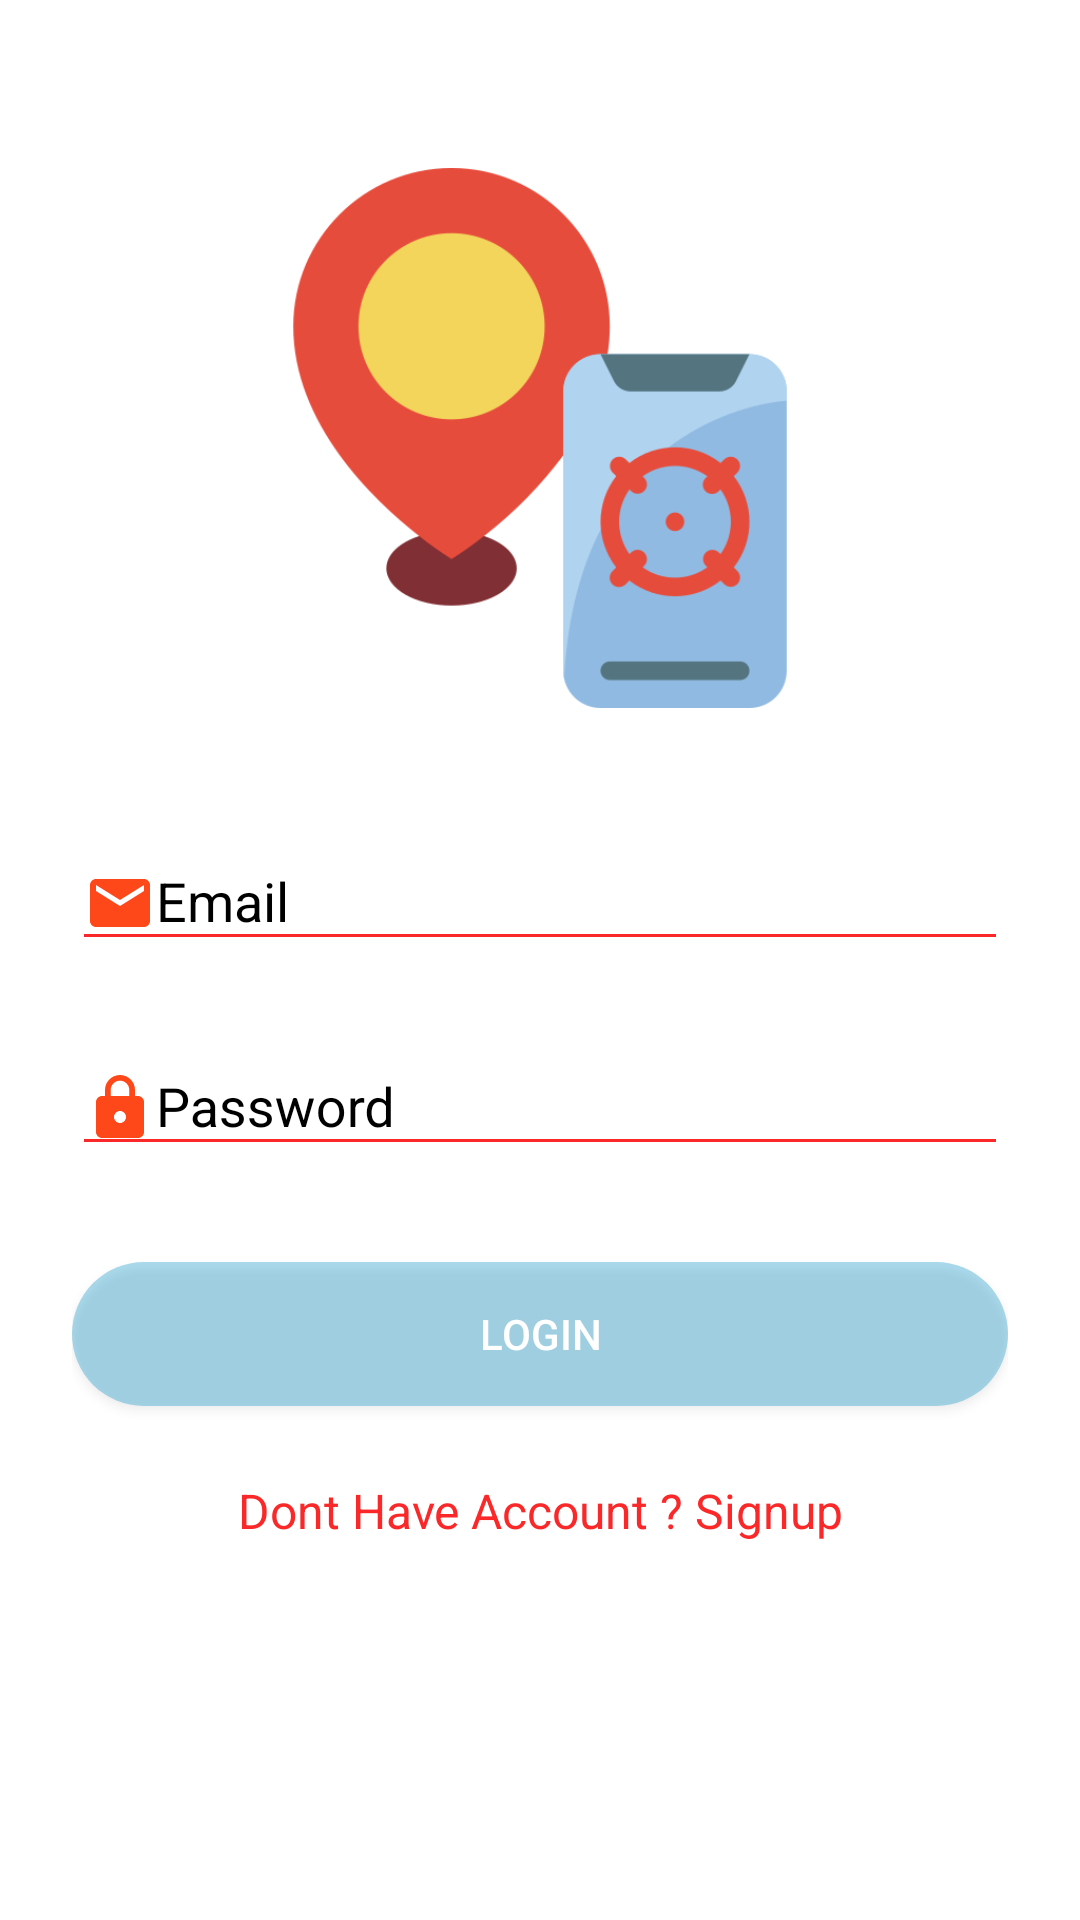

Write the Android layout XML for this screen, with the resource values it uses.
<!-- AndroidManifest.xml: application theme AppTheme.NoActionBar -->
<!-- res/layout/activity_login.xml -->
<?xml version="1.0" encoding="utf-8"?>
<ScrollView xmlns:android="http://schemas.android.com/apk/res/android"
    android:layout_width="fill_parent"
    android:layout_height="fill_parent"
    android:fitsSystemWindows="true"
    android:background="@color/white">

    <LinearLayout
        android:orientation="vertical"
        android:layout_width="match_parent"
        android:layout_height="wrap_content"
        android:paddingTop="56dp"
        android:paddingLeft="24dp"
        android:paddingRight="24dp"
        >


        <ImageView android:src="@drawable/smartphone"
            android:layout_width="wrap_content"
            android:layout_height="180dp"
            android:layout_marginBottom="24dp"
            android:layout_gravity="center_horizontal" />

        
        <com.google.android.material.textfield.TextInputLayout
            android:layout_width="match_parent"
            android:layout_height="wrap_content"
            android:layout_marginTop="8dp"
            android:focusableInTouchMode="true"
            android:layout_marginBottom="8dp"
            android:textColorHint="@color/black">
            <EditText android:id="@+id/input_email"
                android:layout_width="match_parent"
                android:layout_height="wrap_content"
                android:inputType="textEmailAddress"
                android:drawableLeft="@drawable/ic_mail_black_24dp"
                android:hint="Email"
                android:backgroundTint="@color/primary_dark"/>
        </com.google.android.material.textfield.TextInputLayout>

        
        <com.google.android.material.textfield.TextInputLayout
            android:layout_width="match_parent"
            android:layout_height="wrap_content"
            android:layout_marginTop="8dp"
            android:layout_marginBottom="8dp"
            android:focusableInTouchMode="true"
            android:textColorHint="@color/black">
            <EditText android:id="@+id/input_password"
                android:layout_width="match_parent"
                android:layout_height="wrap_content"
                android:inputType="textPassword"
                android:drawableLeft="@drawable/ic_lock_black_24dp"
                android:backgroundTint="@color/primary_dark"
                android:hint="Password"/>
        </com.google.android.material.textfield.TextInputLayout>

        <Button
            android:id="@+id/btn_login"
            android:layout_width="fill_parent"
            android:layout_height="wrap_content"
            android:layout_marginTop="24dp"
            android:layout_marginBottom="24dp"
            android:padding="12dp"
            android:background="@drawable/buttonshape"
            android:textColor="@color/colorwhite"
            android:text="Login"/>

        <TextView android:id="@+id/link_signup"
            android:layout_width="fill_parent"
            android:layout_height="wrap_content"
            android:layout_marginBottom="24dp"
            android:textColor="@color/primary_dark"
            android:text="Dont Have Account ? Signup"
            android:gravity="center"
            android:textSize="16dip"/>

    </LinearLayout>
</ScrollView>
<!-- resources referenced by this layout -->
<resources>
  <color name="black">#000000</color>
  <color name="colorwhite">#FFFFFF</color>
  <color name="primary_dark">#FA2828</color>
  <color name="white">#FFFFFF</color>
  <!-- drawable buttonshape (drawable-v24) -->
  <?xml version="1.0" encoding="utf-8"?>
  <selector xmlns:android="http://schemas.android.com/apk/res/android">
      <item>
          <shape android:shape="rectangle">
              <corners android:radius="25dp" />
              <solid android:color="@color/colorBlueT"/>
          </shape>
      </item>
  </selector>
  <!-- drawable ic_lock_black_24dp (drawable) -->
  <vector android:height="24dp" android:tint="#FF4819"
      android:viewportHeight="24.0" android:viewportWidth="24.0"
      android:width="24dp" xmlns:android="http://schemas.android.com/apk/res/android">
      <path android:fillColor="#FF000000" android:pathData="M18,8h-1L17,6c0,-2.76 -2.24,-5 -5,-5S7,3.24 7,6v2L6,8c-1.1,0 -2,0.9 -2,2v10c0,1.1 0.9,2 2,2h12c1.1,0 2,-0.9 2,-2L20,10c0,-1.1 -0.9,-2 -2,-2zM12,17c-1.1,0 -2,-0.9 -2,-2s0.9,-2 2,-2 2,0.9 2,2 -0.9,2 -2,2zM15.1,8L8.9,8L8.9,6c0,-1.71 1.39,-3.1 3.1,-3.1 1.71,0 3.1,1.39 3.1,3.1v2z"/>
  </vector>
  <!-- drawable ic_mail_black_24dp (drawable) -->
  <vector android:height="24dp" android:tint="#FF4819"
      android:viewportHeight="24.0" android:viewportWidth="24.0"
      android:width="24dp" xmlns:android="http://schemas.android.com/apk/res/android">
      <path android:fillColor="#FF000000" android:pathData="M20,4L4,4c-1.1,0 -1.99,0.9 -1.99,2L2,18c0,1.1 0.9,2 2,2h16c1.1,0 2,-0.9 2,-2L22,6c0,-1.1 -0.9,-2 -2,-2zM20,8l-8,5 -8,-5L4,6l8,5 8,-5v2z"/>
  </vector>
  <!-- drawable smartphone: png bitmap (drawable, 26129 bytes) -->
  <style name="AppTheme.NoActionBar">
          <item name="windowActionBar">false</item>
          <item name="windowNoTitle">true</item>
      </style>
  <color name="colorBlueT">#6428a2cf</color>
</resources>
